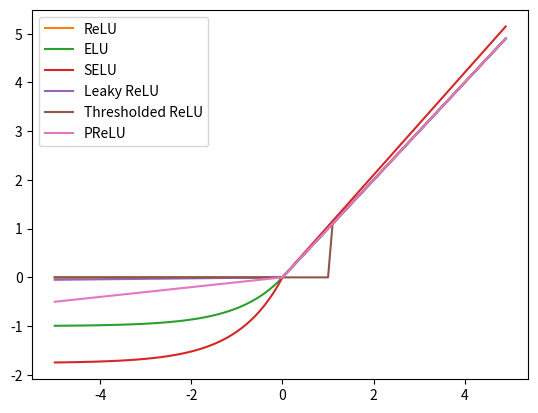

The script that saved this image:
import numpy as np
import matplotlib.pyplot as plt

# def relu(x):
#     return np.maximum(0, x)

relu = lambda x: np.maximum(0, x)

x = np.arange(-5, 5, 0.1)
y = relu(x)

plt.plot(x, y)
plt.grid()
plt.show()

# [실습]
#3_2, 3_3, 3_4 ...
# relu, selu, reaky_relu, ThresholdedReLU layer, PReLU layer...

import numpy as np
import matplotlib.pyplot as plt

# ReLU (Rectified Linear Unit)
def relu(x):
    return np.maximum(0, x)

# ELU (Exponential Linear Unit)
def elu(x, alpha=1.0):
    return np.where(x >= 0, x, alpha * (np.exp(x) - 1))

# SELU (Scaled Exponential Linear Unit)
def selu(x, alpha=1.67326, scale=1.0507):
    condition = x > 0
    return scale * np.where(condition, x, alpha * (np.exp(x) - 1))

# Leaky ReLU
def leaky_relu(x, alpha=0.01):
    return np.where(x >= 0, x, alpha * x)

# Thresholded ReLU
def thresholded_relu(x, threshold=1.0):
    return np.where(x > threshold, x, 0)

# PReLU (Parametric Rectified Linear Unit)
def prelu(x, alpha=0.1):
    return np.where(x > 0, x, alpha * x)

x = np.arange(-5, 5, 0.1)

# Calculate y values for each function
y_relu = relu(x)
y_elu = elu(x)
y_selu = selu(x)
y_leaky_relu = leaky_relu(x)
y_thresholded_relu = thresholded_relu(x)
y_prelu = prelu(x)

# Plotting
plt.plot(x, y_relu, label='ReLU')
plt.plot(x, y_elu, label='ELU')
plt.plot(x, y_selu, label='SELU')
plt.plot(x, y_leaky_relu, label='Leaky ReLU')
plt.plot(x, y_thresholded_relu, label='Thresholded ReLU')
plt.plot(x, y_prelu, label='PReLU')
plt.legend()
plt.grid()
plt.show()
